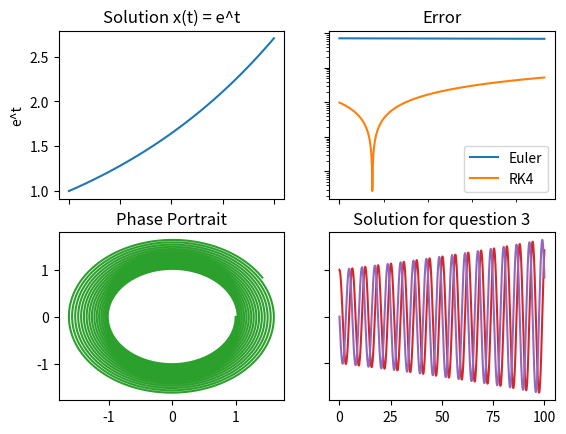

Write Python code to recreate this figure.
#%%
import numpy as np
import matplotlib.pyplot as plt

#%%

def VDP(x,t=0): # Define ODE: Van Der Pol Oscillator
    x_dot0 = x[1]
    x_dot1 = (1-x[0]**2)*x[1]-x[0]
    return np.hstack((x_dot0,x_dot1))

def f(x,t=0): # Define ODE: dxdt = x, solution: x(t) = x0*exp(x)
    return(x)

def g(x,t=0): # Define ODE: d2xdt2 = -x
    x_dot0 = x[1]
    x_dot1 = -x[0]
    return np.hstack((x_dot0,x_dot1))


def euler_step(deltat_max,x_n, f): # define function to compute a single euler step
    x_n1 = x_n + deltat_max*f(x_n)
    return x_n1

def RK_step(h,x,t,func): # h: time_step, x = current solution, t = current time, f = ODE function
    k1 = func(x,t)
    k2 = func(x+h*k1/2, t+h/2)
    k3 = func(x + h*k2/2, t+ h/2)
    k4 = func(x+h*k3, t+h)
    x_n1 = x + (h/6)*(k1+2*k2+2*k3+k4)
    return x_n1

def solve_to(func, x0, t, deltat_max=0.01, method=2): # Method == 1: EULER, method == 2: RUNGE-KUTTA

    counter = 0
    x_old = np.array(x0)
    t_space = np.arange(0,t+deltat_max,deltat_max)


    x = np.zeros([len(x_old),len(t_space)])

    if method == 1:  
    # Perform integration of ODE function using EULER METHOD in range t

        for i in t_space:
            x[:,counter] = x_old
            x_new = euler_step(deltat_max,x_old,func)
            x_old = x_new
            counter += 1
    

    else: # Perform integration of ODE function using RUNGE-KUTTA method in range t
            
        for i in t_space:
            x[:,counter] = x_old
            x_new = RK_step(deltat_max, x_old, i,func)
            x_old = x_new
            counter += 1

    return [x,t_space]
 
 
def error_func(deltat_min,deltat_max):

    x_true  = np.exp(1)
    t_step_space = np.logspace(deltat_min,deltat_max,1000)
    error = np.zeros([2,len(t_step_space)])


    for i in [1,2]:

        counter = 0
        for j in t_step_space:
            
            [x,t] = solve_to(f,[1],1,j,i)
            error[i-1,counter] = abs(x[0,-1]-x_true)
            counter +=1

    return [error,t_step_space]



# %% # Produce and plot all results

[error, t_step_space] = error_func(10**-5,0.01)

[x_2d,t_space_2d] = solve_to(func = g, x0 = [1,0], t = 100, deltat_max = 0.01, method = 1) # Results for 2-D system in question 3
[x_1d,t_space] = solve_to(func = f, x0 = [1], t = 1, deltat_max = 0.01, method = 1) # Results for first order system in question 1


#%%

fig, axs = plt.subplots(2, 2)
axs[0, 0].plot(t_space,x_1d[0])
axs[0, 0].set_title('Solution x(t) = e^t')
axs[0, 0].set(xlabel='t', ylabel='e^t')


axs[0, 1].plot(t_step_space, error[0,:], 'tab:blue')
axs[0, 1].plot(t_step_space, error[1,:], 'tab:orange')
axs[0, 1].set_title('Error')
axs[0, 1].loglog()
axs[0, 1].legend(['Euler','RK4'],loc="best")
axs[0, 1].set(xlabel='Time-Step', ylabel='Error')

axs[1, 0].plot(x_2d[0], x_2d[1], 'tab:green')
axs[1, 0].set_title('Phase Portrait')


axs[1, 1].plot(t_space_2d, x_2d[0],  'tab:red')
axs[1, 1].plot(t_space_2d, x_2d[1], 'tab:purple')
axs[1, 1].set_title('Solution for question 3')

# Hide x labels and tick labels for top plots and y ticks for right plots.
for ax in axs.flat:
    ax.label_outer()

# %%
